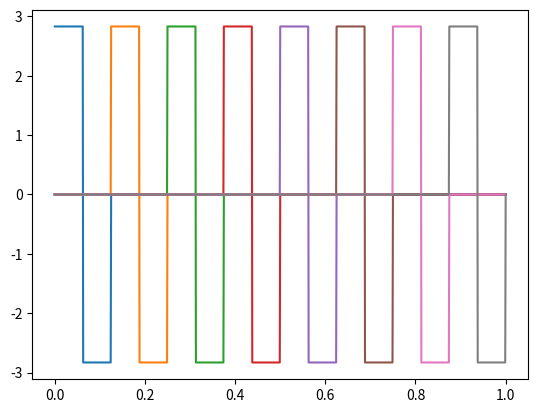

This figure's Python source:
import numpy
import matplotlib.pyplot as plt

nPolynomials = 4
max_scale = 5

def scaling(x):
    if( x >= 0 and x < 1):
        val = 1.0
    else:
        val = 0.0
    return val

def wavelet(x):
    return scaling(2*x) - scaling(2*x-1)

    
def scaling_nl(n, l, x):
    factor = 2.0**n
    return numpy.sqrt(factor) * scaling(factor*x-l)

def wavelet_nl(n, l, x):
    factor = 2.0**n
    return numpy.sqrt(factor) * wavelet(factor*x-l)

if __name__ == '__main__':
    x = numpy.arange(0, 1.0001, 0.001);
    w0 = numpy.array([wavelet_nl(3,0,x[i]) for i in range(x.size)])
    w1 = numpy.array([wavelet_nl(3,1,x[i]) for i in range(x.size)])
    w2 = numpy.array([wavelet_nl(3,2,x[i]) for i in range(x.size)])
    w3 = numpy.array([wavelet_nl(3,3,x[i]) for i in range(x.size)])
    w4 = numpy.array([wavelet_nl(3,4,x[i]) for i in range(x.size)])
    w5 = numpy.array([wavelet_nl(3,5,x[i]) for i in range(x.size)])
    w6 = numpy.array([wavelet_nl(3,6,x[i]) for i in range(x.size)])
    w7 = numpy.array([wavelet_nl(3,7,x[i]) for i in range(x.size)])
    plt.plot(x, w0)
    plt.plot(x, w1)
    plt.plot(x, w2)
    plt.plot(x, w3)
    plt.plot(x, w4)
    plt.plot(x, w5)
    plt.plot(x, w6)
    plt.plot(x, w7)
    plt.show()


    
